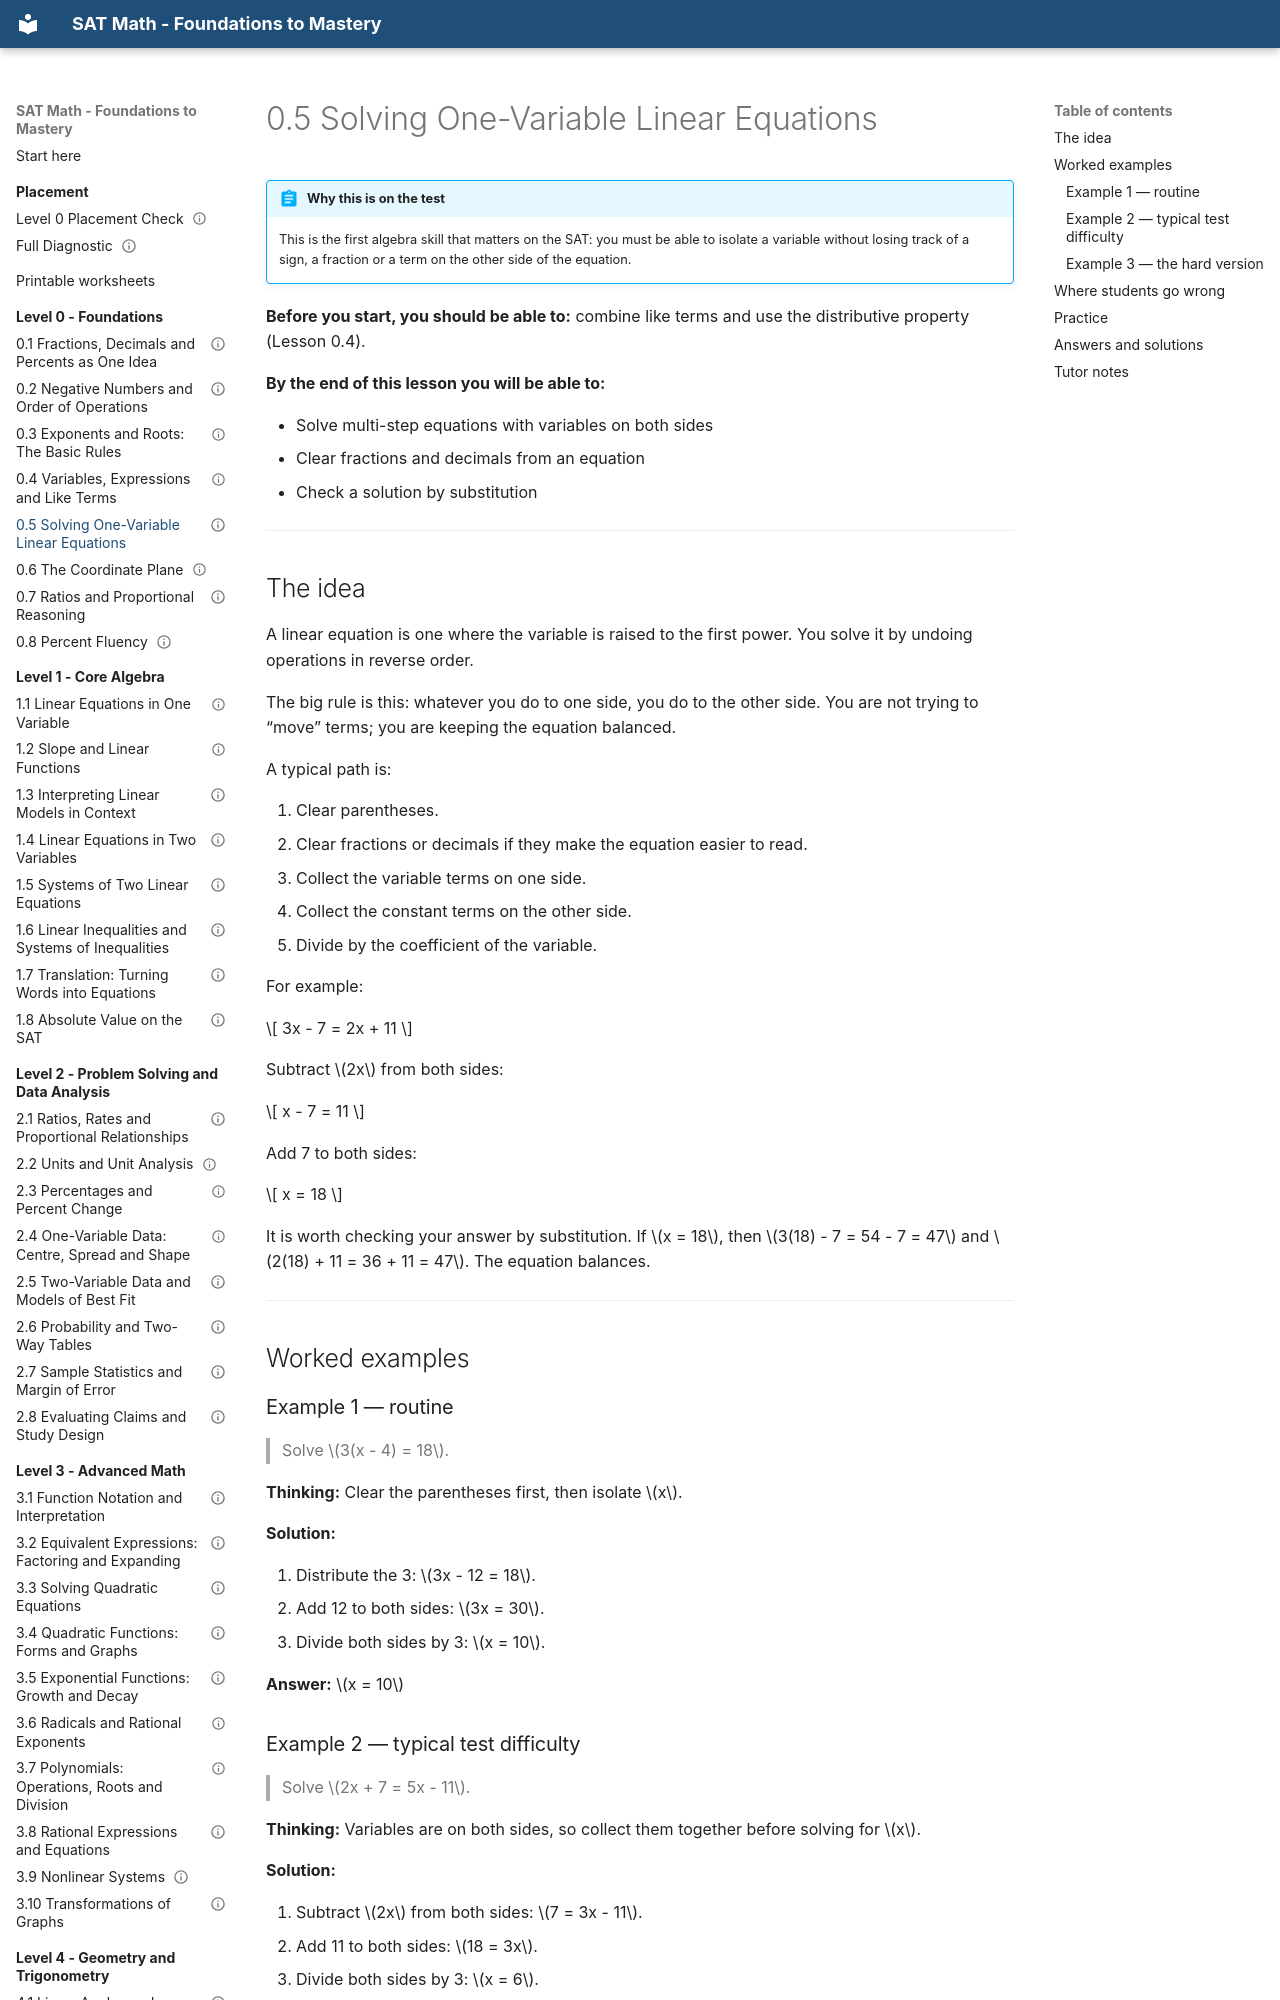

repository: mrtatwellhtml/sat-math-course · page: level-0-foundations/0-5-solving-one-variable-linear-equations/index.html · generator: mkdocs

---
lesson_id: "0.5"
title: "Solving One-Variable Linear Equations"
level: 0
domain: foundations
prereqs: ["0.4"]
est_minutes: 45
status: drafted
verified_by: ""
---

# 0.5 Solving One-Variable Linear Equations

!!! abstract "Why this is on the test"
    This is the first algebra skill that matters on the SAT: you must be able to isolate a variable without losing track of a sign, a fraction or a term on the other side of the equation.

**Before you start, you should be able to:** combine like terms and use the distributive property (Lesson 0.4).

**By the end of this lesson you will be able to:**

- Solve multi-step equations with variables on both sides
- Clear fractions and decimals from an equation
- Check a solution by substitution

---

## The idea

A linear equation is one where the variable is raised to the first power. You solve it by undoing operations in reverse order.

The big rule is this: whatever you do to one side, you do to the other side. You are not trying to “move” terms; you are keeping the equation balanced.

A typical path is:

1. Clear parentheses.
2. Clear fractions or decimals if they make the equation easier to read.
3. Collect the variable terms on one side.
4. Collect the constant terms on the other side.
5. Divide by the coefficient of the variable.

For example:

$$
3x - 7 = 2x + 11
$$

Subtract $2x$ from both sides:

$$
 x - 7 = 11
$$

Add 7 to both sides:

$$
 x = 18
$$

It is worth checking your answer by substitution. If $x = 18$, then $3(18) - 7 = 54 - 7 = 47$ and $2(18) + 11 = 36 + 11 = 47$. The equation balances.

---

## Worked examples

### Example 1 — routine
> Solve $3(x - 4) = 18$.

**Thinking:** Clear the parentheses first, then isolate $x$.

**Solution:**

1. Distribute the 3: $3x - 12 = 18$.
2. Add 12 to both sides: $3x = 30$.
3. Divide both sides by 3: $x = 10$.

**Answer:** $x = 10$
